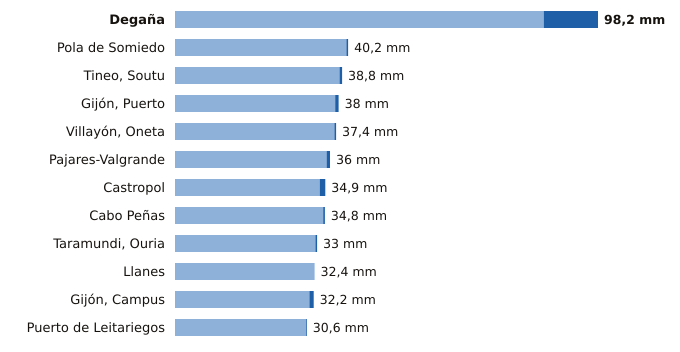

Data behind this chart, as committed beside it:
estacion, provincia, indicativo, mm_6_dias_anteriores, mm_hoy, mm_7_dias, horas_de_hoy
Degaña, Asturias, 1302F, 85.6, 12.6, 98.2, 16
Pola de Somiedo, Asturias, 1276F, 39.8, 0.4, 40.2, 17
Tineo, Soutu, Asturias, 1272B, 38.2, 0.6, 38.8, 17
Gijón, Puerto, Asturias, 1208H, 37.2, 0.8, 38.0, 17
Villayón, Oneta, Asturias, 1327A, 37.0, 0.4, 37.4, 17
Pajares-Valgrande, Asturias, 1221D, 35.2, 0.8, 36.0, 17
Castropol, Asturias, 1331A, 33.6, 1.3, 34.9, 17
Cabo Peñas, Asturias, 1210X, 34.4, 0.4, 34.8, 17
Taramundi, Ouria, Asturias, 1341B, 32.6, 0.4, 33.0, 14
Llanes, Asturias, 1183X, 32.4, 0.0, 32.4, 17
Gijón, Campus, Asturias, 1207U, 31.2, 1.0, 32.2, 17
Puerto de Leitariegos, Asturias, 1542, 30.4, 0.2, 30.6, 17
